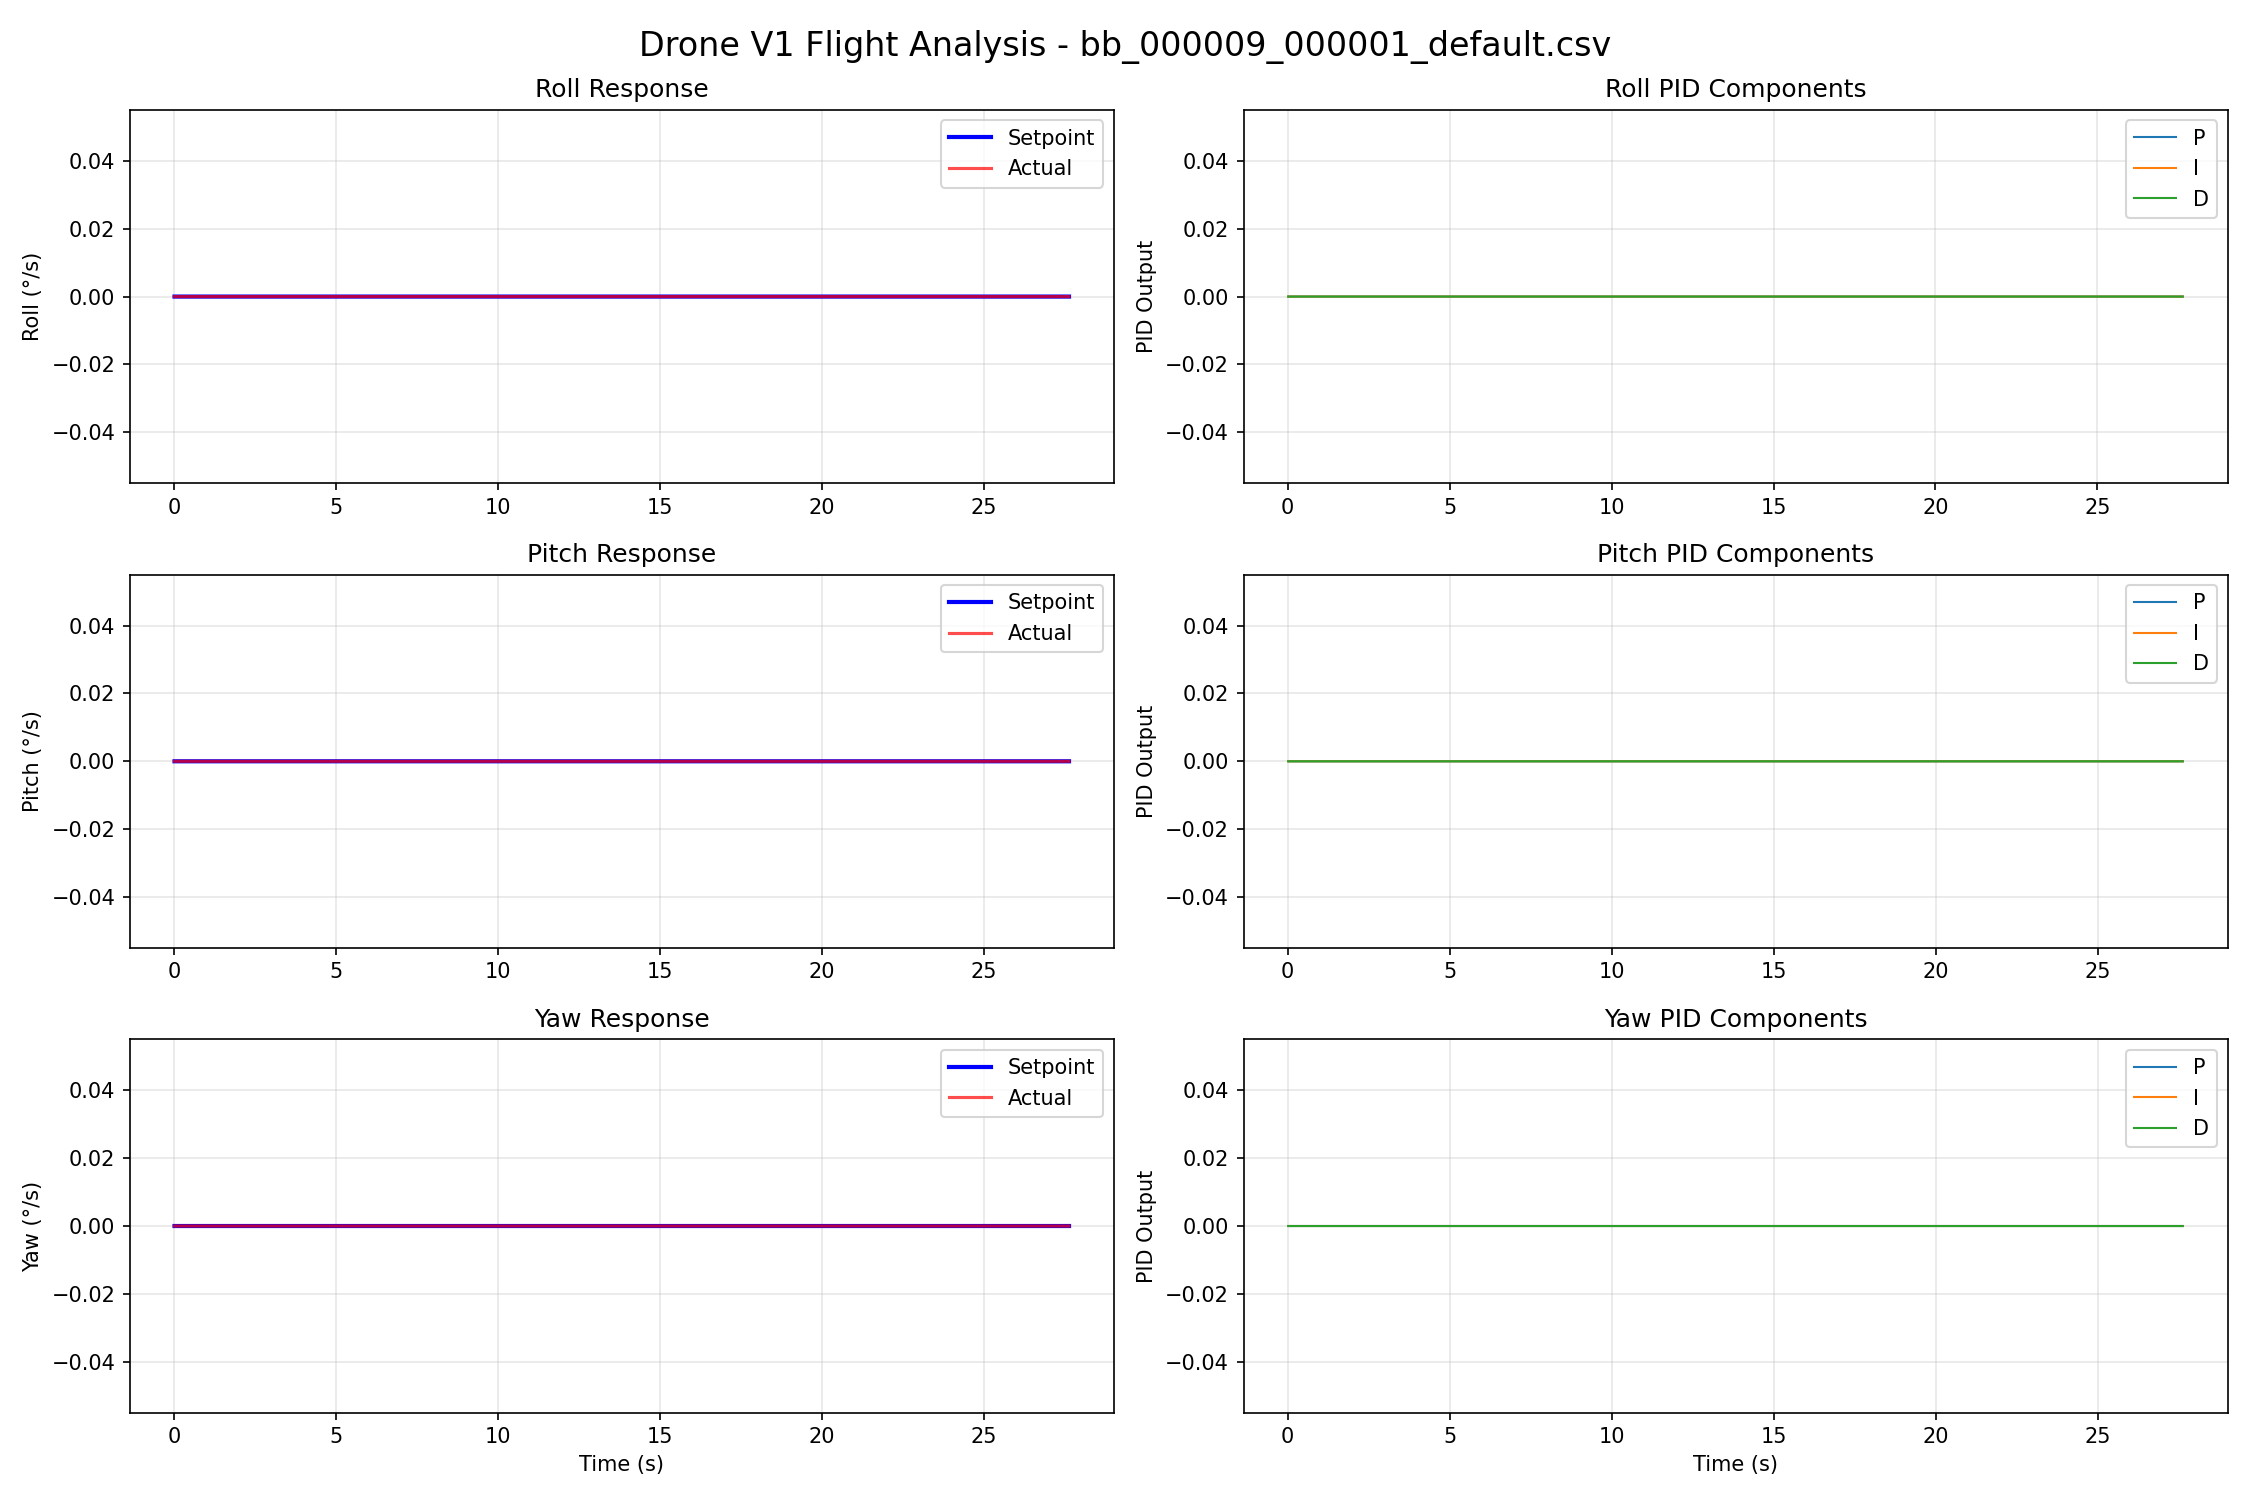

The data file committed next to this chart (first rows):
time_ms, thr, roll_sp, roll_gyro, roll_P, roll_I, roll_D, pitch_sp, pitch_gyro, pitch_P, pitch_I, pitch_D, yaw_sp, yaw_gyro, yaw_P, yaw_I, yaw_D
17, 1000, 0.00, 0.00, 0.000, 0.000, 0.000, 0.00, 0.00, 0.000, 0.000, 0.000, 0.00, 0.00, 0.000, 0.000, 0.000
37, 1000, 0.00, 0.00, 0.000, 0.000, 0.000, 0.00, 0.00, 0.000, 0.000, 0.000, 0.00, 0.00, 0.000, 0.000, 0.000
57, 1000, 0.00, 0.00, 0.000, 0.000, 0.000, 0.00, 0.00, 0.000, 0.000, 0.000, 0.00, 0.00, 0.000, 0.000, 0.000
156, 1000, 0.00, 0.00, 0.000, 0.000, 0.000, 0.00, 0.00, 0.000, 0.000, 0.000, 0.00, 0.00, 0.000, 0.000, 0.000
157, 1000, 0.00, 0.00, 0.000, 0.000, 0.000, 0.00, 0.00, 0.000, 0.000, 0.000, 0.00, 0.00, 0.000, 0.000, 0.000
158, 1000, 0.00, 0.00, 0.000, 0.000, 0.000, 0.00, 0.00, 0.000, 0.000, 0.000, 0.00, 0.00, 0.000, 0.000, 0.000
163, 1000, 0.00, 0.00, 0.000, 0.000, 0.000, 0.00, 0.00, 0.000, 0.000, 0.000, 0.00, 0.00, 0.000, 0.000, 0.000
164, 1000, 0.00, 0.00, 0.000, 0.000, 0.000, 0.00, 0.00, 0.000, 0.000, 0.000, 0.00, 0.00, 0.000, 0.000, 0.000
177, 1000, 0.00, 0.00, 0.000, 0.000, 0.000, 0.00, 0.00, 0.000, 0.000, 0.000, 0.00, 0.00, 0.000, 0.000, 0.000
197, 1000, 0.00, 0.00, 0.000, 0.000, 0.000, 0.00, 0.00, 0.000, 0.000, 0.000, 0.00, 0.00, 0.000, 0.000, 0.000
217, 1000, 0.00, 0.00, 0.000, 0.000, 0.000, 0.00, 0.00, 0.000, 0.000, 0.000, 0.00, 0.00, 0.000, 0.000, 0.000
237, 1000, 0.00, 0.00, 0.000, 0.000, 0.000, 0.00, 0.00, 0.000, 0.000, 0.000, 0.00, 0.00, 0.000, 0.000, 0.000
257, 1000, 0.00, 0.00, 0.000, 0.000, 0.000, 0.00, 0.00, 0.000, 0.000, 0.000, 0.00, 0.00, 0.000, 0.000, 0.000
277, 1000, 0.00, 0.00, 0.000, 0.000, 0.000, 0.00, 0.00, 0.000, 0.000, 0.000, 0.00, 0.00, 0.000, 0.000, 0.000
297, 1000, 0.00, 0.00, 0.000, 0.000, 0.000, 0.00, 0.00, 0.000, 0.000, 0.000, 0.00, 0.00, 0.000, 0.000, 0.000
317, 1000, 0.00, 0.00, 0.000, 0.000, 0.000, 0.00, 0.00, 0.000, 0.000, 0.000, 0.00, 0.00, 0.000, 0.000, 0.000
337, 1000, 0.00, 0.00, 0.000, 0.000, 0.000, 0.00, 0.00, 0.000, 0.000, 0.000, 0.00, 0.00, 0.000, 0.000, 0.000
357, 1000, 0.00, 0.00, 0.000, 0.000, 0.000, 0.00, 0.00, 0.000, 0.000, 0.000, 0.00, 0.00, 0.000, 0.000, 0.000
377, 1000, 0.00, 0.00, 0.000, 0.000, 0.000, 0.00, 0.00, 0.000, 0.000, 0.000, 0.00, 0.00, 0.000, 0.000, 0.000
397, 1000, 0.00, 0.00, 0.000, 0.000, 0.000, 0.00, 0.00, 0.000, 0.000, 0.000, 0.00, 0.00, 0.000, 0.000, 0.000
417, 1000, 0.00, 0.00, 0.000, 0.000, 0.000, 0.00, 0.00, 0.000, 0.000, 0.000, 0.00, 0.00, 0.000, 0.000, 0.000
437, 1000, 0.00, 0.00, 0.000, 0.000, 0.000, 0.00, 0.00, 0.000, 0.000, 0.000, 0.00, 0.00, 0.000, 0.000, 0.000
457, 1000, 0.00, 0.00, 0.000, 0.000, 0.000, 0.00, 0.00, 0.000, 0.000, 0.000, 0.00, 0.00, 0.000, 0.000, 0.000
477, 1000, 0.00, 0.00, 0.000, 0.000, 0.000, 0.00, 0.00, 0.000, 0.000, 0.000, 0.00, 0.00, 0.000, 0.000, 0.000
497, 1000, 0.00, 0.00, 0.000, 0.000, 0.000, 0.00, 0.00, 0.000, 0.000, 0.000, 0.00, 0.00, 0.000, 0.000, 0.000
517, 1000, 0.00, 0.00, 0.000, 0.000, 0.000, 0.00, 0.00, 0.000, 0.000, 0.000, 0.00, 0.00, 0.000, 0.000, 0.000
537, 1000, 0.00, 0.00, 0.000, 0.000, 0.000, 0.00, 0.00, 0.000, 0.000, 0.000, 0.00, 0.00, 0.000, 0.000, 0.000
557, 1000, 0.00, 0.00, 0.000, 0.000, 0.000, 0.00, 0.00, 0.000, 0.000, 0.000, 0.00, 0.00, 0.000, 0.000, 0.000
577, 1000, 0.00, 0.00, 0.000, 0.000, 0.000, 0.00, 0.00, 0.000, 0.000, 0.000, 0.00, 0.00, 0.000, 0.000, 0.000
597, 1000, 0.00, 0.00, 0.000, 0.000, 0.000, 0.00, 0.00, 0.000, 0.000, 0.000, 0.00, 0.00, 0.000, 0.000, 0.000
617, 1000, 0.00, 0.00, 0.000, 0.000, 0.000, 0.00, 0.00, 0.000, 0.000, 0.000, 0.00, 0.00, 0.000, 0.000, 0.000
722, 1000, 0.00, 0.00, 0.000, 0.000, 0.000, 0.00, 0.00, 0.000, 0.000, 0.000, 0.00, 0.00, 0.000, 0.000, 0.000
723, 1000, 0.00, 0.00, 0.000, 0.000, 0.000, 0.00, 0.00, 0.000, 0.000, 0.000, 0.00, 0.00, 0.000, 0.000, 0.000
724, 1000, 0.00, 0.00, 0.000, 0.000, 0.000, 0.00, 0.00, 0.000, 0.000, 0.000, 0.00, 0.00, 0.000, 0.000, 0.000
730, 1000, 0.00, 0.00, 0.000, 0.000, 0.000, 0.00, 0.00, 0.000, 0.000, 0.000, 0.00, 0.00, 0.000, 0.000, 0.000
731, 1000, 0.00, 0.00, 0.000, 0.000, 0.000, 0.00, 0.00, 0.000, 0.000, 0.000, 0.00, 0.00, 0.000, 0.000, 0.000
737, 1000, 0.00, 0.00, 0.000, 0.000, 0.000, 0.00, 0.00, 0.000, 0.000, 0.000, 0.00, 0.00, 0.000, 0.000, 0.000
757, 1000, 0.00, 0.00, 0.000, 0.000, 0.000, 0.00, 0.00, 0.000, 0.000, 0.000, 0.00, 0.00, 0.000, 0.000, 0.000
777, 1000, 0.00, 0.00, 0.000, 0.000, 0.000, 0.00, 0.00, 0.000, 0.000, 0.000, 0.00, 0.00, 0.000, 0.000, 0.000
797, 1000, 0.00, 0.00, 0.000, 0.000, 0.000, 0.00, 0.00, 0.000, 0.000, 0.000, 0.00, 0.00, 0.000, 0.000, 0.000
817, 1000, 0.00, 0.00, 0.000, 0.000, 0.000, 0.00, 0.00, 0.000, 0.000, 0.000, 0.00, 0.00, 0.000, 0.000, 0.000
837, 1000, 0.00, 0.00, 0.000, 0.000, 0.000, 0.00, 0.00, 0.000, 0.000, 0.000, 0.00, 0.00, 0.000, 0.000, 0.000
857, 1000, 0.00, 0.00, 0.000, 0.000, 0.000, 0.00, 0.00, 0.000, 0.000, 0.000, 0.00, 0.00, 0.000, 0.000, 0.000
877, 1000, 0.00, 0.00, 0.000, 0.000, 0.000, 0.00, 0.00, 0.000, 0.000, 0.000, 0.00, 0.00, 0.000, 0.000, 0.000
897, 1000, 0.00, 0.00, 0.000, 0.000, 0.000, 0.00, 0.00, 0.000, 0.000, 0.000, 0.00, 0.00, 0.000, 0.000, 0.000
917, 1000, 0.00, 0.00, 0.000, 0.000, 0.000, 0.00, 0.00, 0.000, 0.000, 0.000, 0.00, 0.00, 0.000, 0.000, 0.000
937, 1000, 0.00, 0.00, 0.000, 0.000, 0.000, 0.00, 0.00, 0.000, 0.000, 0.000, 0.00, 0.00, 0.000, 0.000, 0.000
957, 1000, 0.00, 0.00, 0.000, 0.000, 0.000, 0.00, 0.00, 0.000, 0.000, 0.000, 0.00, 0.00, 0.000, 0.000, 0.000
977, 1000, 0.00, 0.00, 0.000, 0.000, 0.000, 0.00, 0.00, 0.000, 0.000, 0.000, 0.00, 0.00, 0.000, 0.000, 0.000
997, 1000, 0.00, 0.00, 0.000, 0.000, 0.000, 0.00, 0.00, 0.000, 0.000, 0.000, 0.00, 0.00, 0.000, 0.000, 0.000
1097, 1000, 0.00, 0.00, 0.000, 0.000, 0.000, 0.00, 0.00, 0.000, 0.000, 0.000, 0.00, 0.00, 0.000, 0.000, 0.000
1098, 1000, 0.00, 0.00, 0.000, 0.000, 0.000, 0.00, 0.00, 0.000, 0.000, 0.000, 0.00, 0.00, 0.000, 0.000, 0.000
1099, 1000, 0.00, 0.00, 0.000, 0.000, 0.000, 0.00, 0.00, 0.000, 0.000, 0.000, 0.00, 0.00, 0.000, 0.000, 0.000
1105, 1000, 0.00, 0.00, 0.000, 0.000, 0.000, 0.00, 0.00, 0.000, 0.000, 0.000, 0.00, 0.00, 0.000, 0.000, 0.000
1106, 1000, 0.00, 0.00, 0.000, 0.000, 0.000, 0.00, 0.00, 0.000, 0.000, 0.000, 0.00, 0.00, 0.000, 0.000, 0.000
1117, 1000, 0.00, 0.00, 0.000, 0.000, 0.000, 0.00, 0.00, 0.000, 0.000, 0.000, 0.00, 0.00, 0.000, 0.000, 0.000
1137, 1000, 0.00, 0.00, 0.000, 0.000, 0.000, 0.00, 0.00, 0.000, 0.000, 0.000, 0.00, 0.00, 0.000, 0.000, 0.000
1157, 1000, 0.00, 0.00, 0.000, 0.000, 0.000, 0.00, 0.00, 0.000, 0.000, 0.000, 0.00, 0.00, 0.000, 0.000, 0.000
1177, 1000, 0.00, 0.00, 0.000, 0.000, 0.000, 0.00, 0.00, 0.000, 0.000, 0.000, 0.00, 0.00, 0.000, 0.000, 0.000
1197, 1000, 0.00, 0.00, 0.000, 0.000, 0.000, 0.00, 0.00, 0.000, 0.000, 0.000, 0.00, 0.00, 0.000, 0.000, 0.000
... 1,322 more rows
